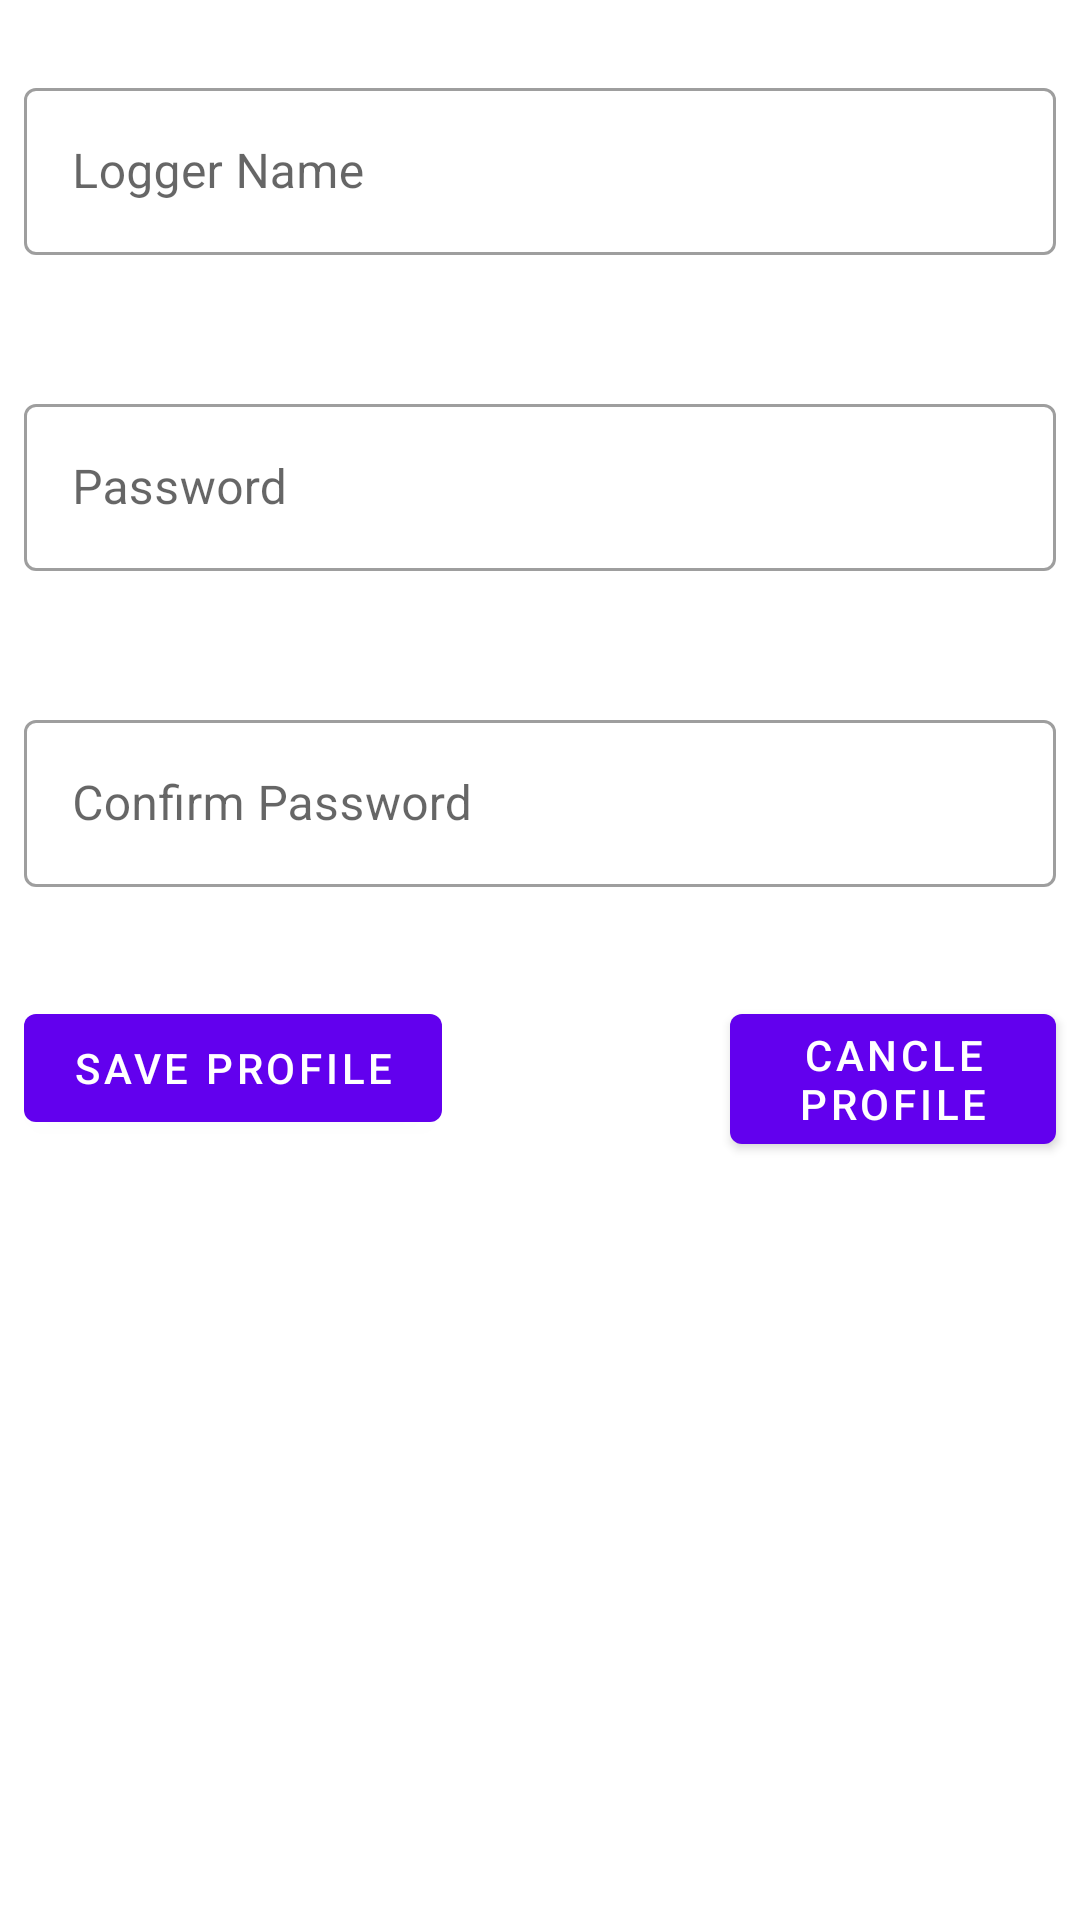

Layout XML and referenced resources for this Android screen:
<!-- AndroidManifest.xml: application theme AppTheme -->
<!-- res/layout/fragment_profile.xml -->
<?xml version="1.0" encoding="utf-8"?>
<LinearLayout xmlns:android="http://schemas.android.com/apk/res/android"
    xmlns:tools="http://schemas.android.com/tools"
    android:layout_width="match_parent"
    android:layout_height="match_parent"
    xmlns:app="http://schemas.android.com/apk/res-auto"
    tools:context=".ProfileFragment"
    android:orientation="vertical">

    <android.support.design.widget.TextInputLayout
        android:id="@+id/edittxtFullname"
        style="@style/Widget.MaterialComponents.TextInputLayout.OutlinedBox"
        android:layout_width="match_parent"
        android:layout_height="wrap_content"
        android:layout_marginStart="8dp"
        android:layout_marginTop="24dp"
        android:layout_marginEnd="8dp"
        app:errorEnabled="true">

        <android.support.design.widget.TextInputEditText
            android:id="@+id/name_edit_text1"
            android:layout_width="match_parent"
            android:layout_height="wrap_content"
            android:hint="@string/loggername" />
    </android.support.design.widget.TextInputLayout>

    <android.support.design.widget.TextInputLayout
        android:id="@+id/edittxtpassword"
        style="@style/Widget.MaterialComponents.TextInputLayout.OutlinedBox"
        android:layout_width="match_parent"
        android:layout_height="wrap_content"
        android:layout_marginStart="8dp"
        android:layout_marginTop="24dp"
        android:layout_marginEnd="8dp"
        app:errorEnabled="true"
        >

        <android.support.design.widget.TextInputEditText
            android:id="@+id/name_edit_text2"
            android:layout_width="match_parent"
            android:layout_height="wrap_content"
            android:hint="@string/password"
            android:inputType="textPassword" />
    </android.support.design.widget.TextInputLayout>

    <android.support.design.widget.TextInputLayout
        android:id="@+id/edittxtpassword2"
        style="@style/Widget.MaterialComponents.TextInputLayout.OutlinedBox"
        android:layout_width="match_parent"
        android:layout_height="wrap_content"
        android:layout_marginStart="8dp"
        android:layout_marginTop="24dp"
        android:layout_marginEnd="8dp"
        app:errorEnabled="true">

        <android.support.design.widget.TextInputEditText
            android:id="@+id/name_edit_text3"
            android:layout_width="match_parent"
            android:layout_height="wrap_content"
            android:hint="@string/confirm_password"
            android:inputType="textPassword" />
    </android.support.design.widget.TextInputLayout>


    <LinearLayout
        android:layout_width="match_parent"
        android:layout_height="wrap_content"
        android:orientation="horizontal"
        android:layout_marginTop="16dp">
    <android.support.design.button.MaterialButton
        android:id="@+id/save_button"
        style="@style/Widget.MaterialComponents.Button"
        android:layout_width="wrap_content"
        android:layout_height="wrap_content"
        android:layout_gravity="start"
        android:layout_marginTop="16dp"
        android:layout_marginEnd="32dp"
        android:layout_marginStart="8dp"
        android:text="@string/save_profile" />

    <android.support.design.button.MaterialButton
        android:id="@+id/cancel_profile"
        style="@style/Widget.MaterialComponents.Button"
        android:layout_width="wrap_content"
        android:layout_height="wrap_content"
        android:layout_gravity="end"
        android:layout_marginTop="16dp"
        android:layout_marginStart="64dp"
        android:layout_marginEnd="8dp"
        android:text="@string/cancle_profile" />
    </LinearLayout>

</LinearLayout>
<!-- resources referenced by this layout -->
<resources>
  <string name="cancle_profile">CANCLE PROFILE</string>
  <string name="confirm_password">Confirm Password</string>
  <string name="loggername">Logger Name</string>
  <string name="password">Password</string>
  <string name="save_profile">SAVE PROFILE</string>
  <style name="AppTheme" parent="@style/Theme.MaterialComponents.Light.DarkActionBar">
          
          <item name="colorPrimary">@color/colorPrimary</item>
          <item name="colorPrimaryDark">@color/colorPrimaryDark</item>
          <item name="colorAccent">@color/colorAccent</item>
      </style>
  <!-- not gathered from this repository: default colours our renderer supplied (Android Studio template values) -->
  <color name="colorPrimary">#FF6200EE</color>
  <color name="colorPrimaryDark">#FF3700B3</color>
  <color name="colorAccent">#FF03DAC5</color>
</resources>
